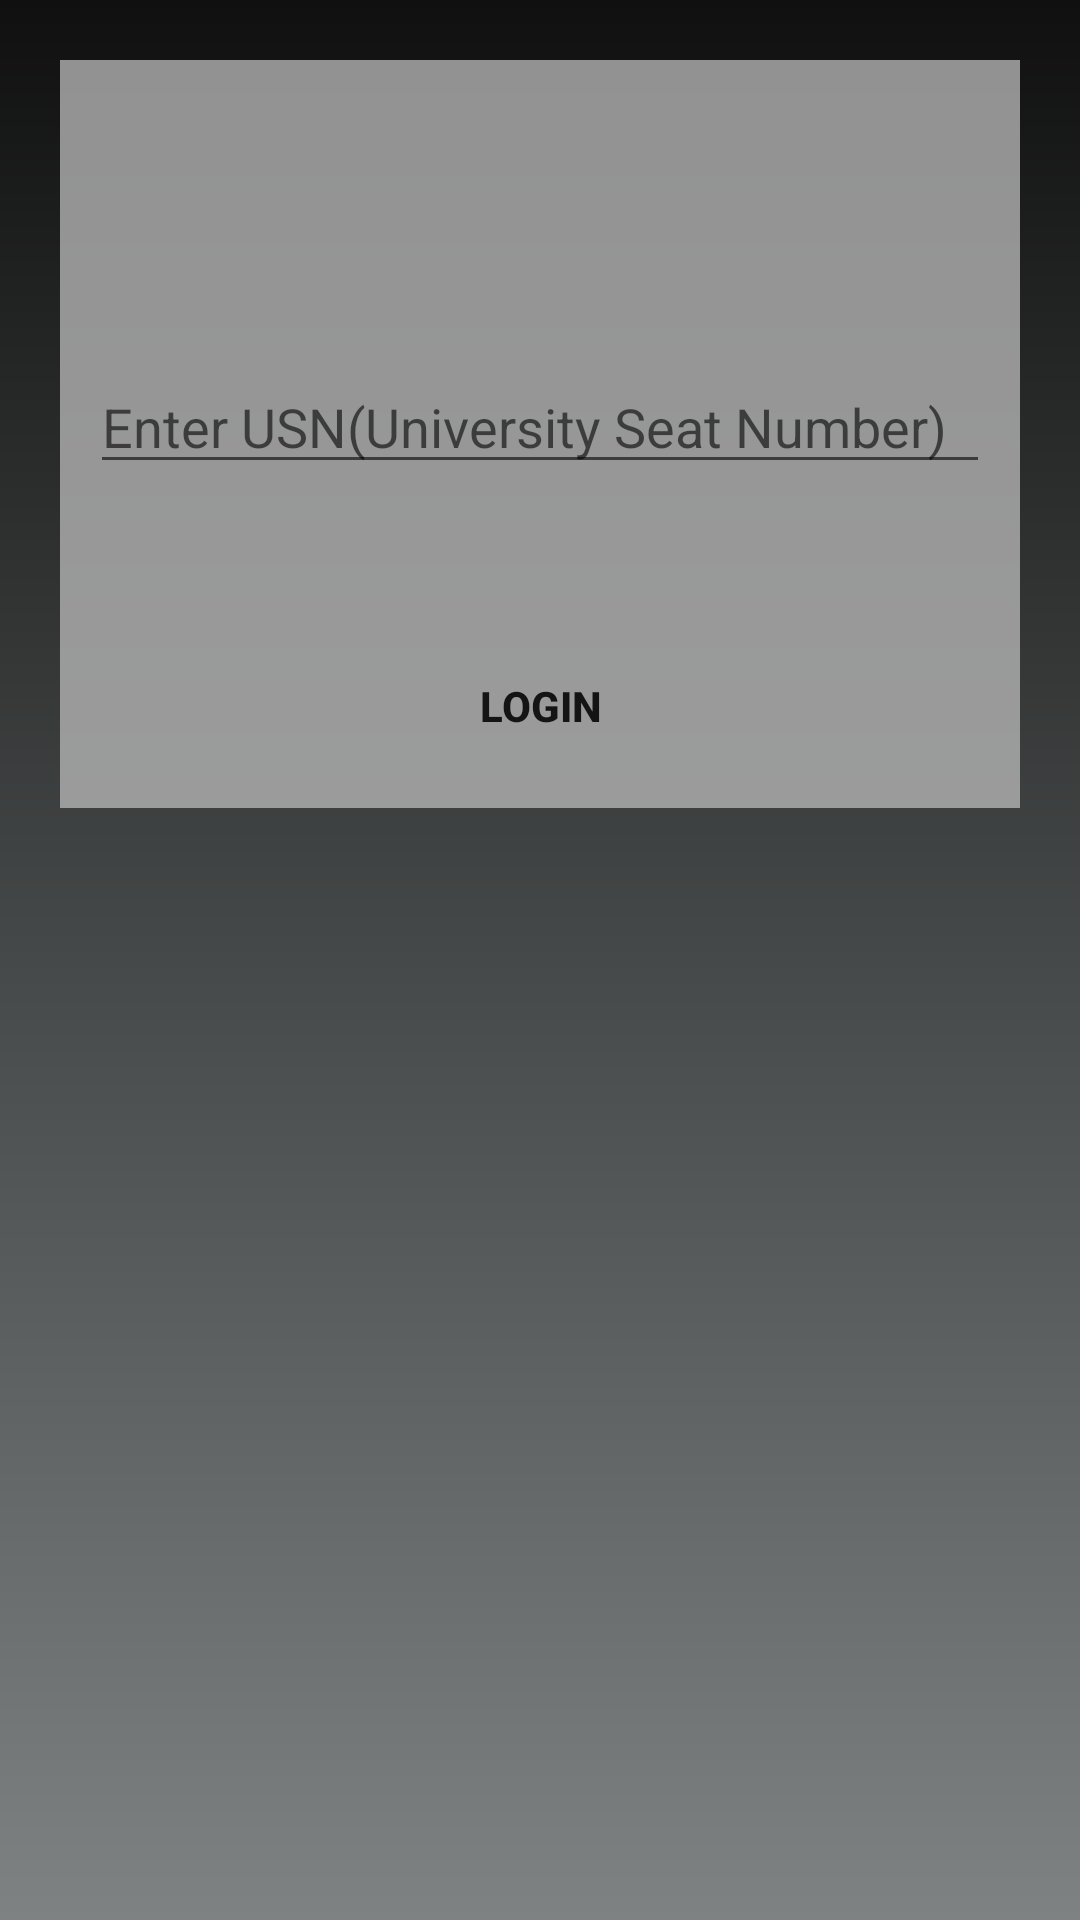

Android layout source for this screen:
<!-- AndroidManifest.xml: application theme AppTheme -->
<!-- res/layout/activity_user123.xml -->
<?xml version="1.0" encoding="utf-8"?>
<ScrollView
    android:layout_height="match_parent"
    android:layout_width="wrap_content"
    xmlns:app="http://schemas.android.com/apk/res-auto"
    xmlns:android="http://schemas.android.com/apk/res/android"
    xmlns:tools="http://schemas.android.com/tools"
    android:background="@drawable/bghome"
    tools:context=".user123"
    >

<RelativeLayout
    android:layout_width="wrap_content"
    android:layout_height="wrap_content"
    android:layout_margin="20dp"
    android:padding="10dp"
    android:background="@color/lightgrey"
    tools:context=".user123">

    <EditText
        android:id="@+id/user123nameet"
        android:layout_width="match_parent"
        android:layout_height="wrap_content"
        android:layout_alignParentStart="true"
        android:textColor="#000"
        android:ems="10"
        android:layout_marginTop="90dp"
        android:hint="Enter USN(University Seat Number)"
        android:inputType="textPersonName"
         />

    <Button
        android:id="@+id/sbmtbtn"
        android:layout_width="match_parent"
        android:layout_height="wrap_content"
        android:layout_alignParentStart="true"
        android:background="@drawable/designbtns"
        android:text="LOGIN"
        android:layout_below="@+id/user123nameet"
        android:layout_marginTop="50dp"
        android:textStyle="bold" />
</RelativeLayout>
</ScrollView>
<!-- resources referenced by this layout -->
<resources>
  <color name="lightgrey">#c9b4b4b4</color>
  <!-- drawable bghome (drawable) -->
  <?xml version="1.0" encoding="utf-8"?>
  <shape xmlns:android="http://schemas.android.com/apk/res/android"
      android:shape="rectangle">
      <gradient
          android:startColor="#7e8283"
          android:centerColor="#464949"
           android:endColor="#101010"
          android:angle="90"/>
  
  </shape>
  <style name="AppTheme" parent="Theme.AppCompat.Light.DarkActionBar">
          
          <item name="colorPrimary">@color/colorPrimary</item>
          <item name="colorPrimaryDark">@color/colorPrimaryDark</item>
          <item name="colorAccent">@color/colorAccent</item>
      </style>
  <color name="colorPrimary">#353333</color>
  <color name="colorPrimaryDark">#51504d</color>
  <color name="colorAccent">#81030c</color>
</resources>
